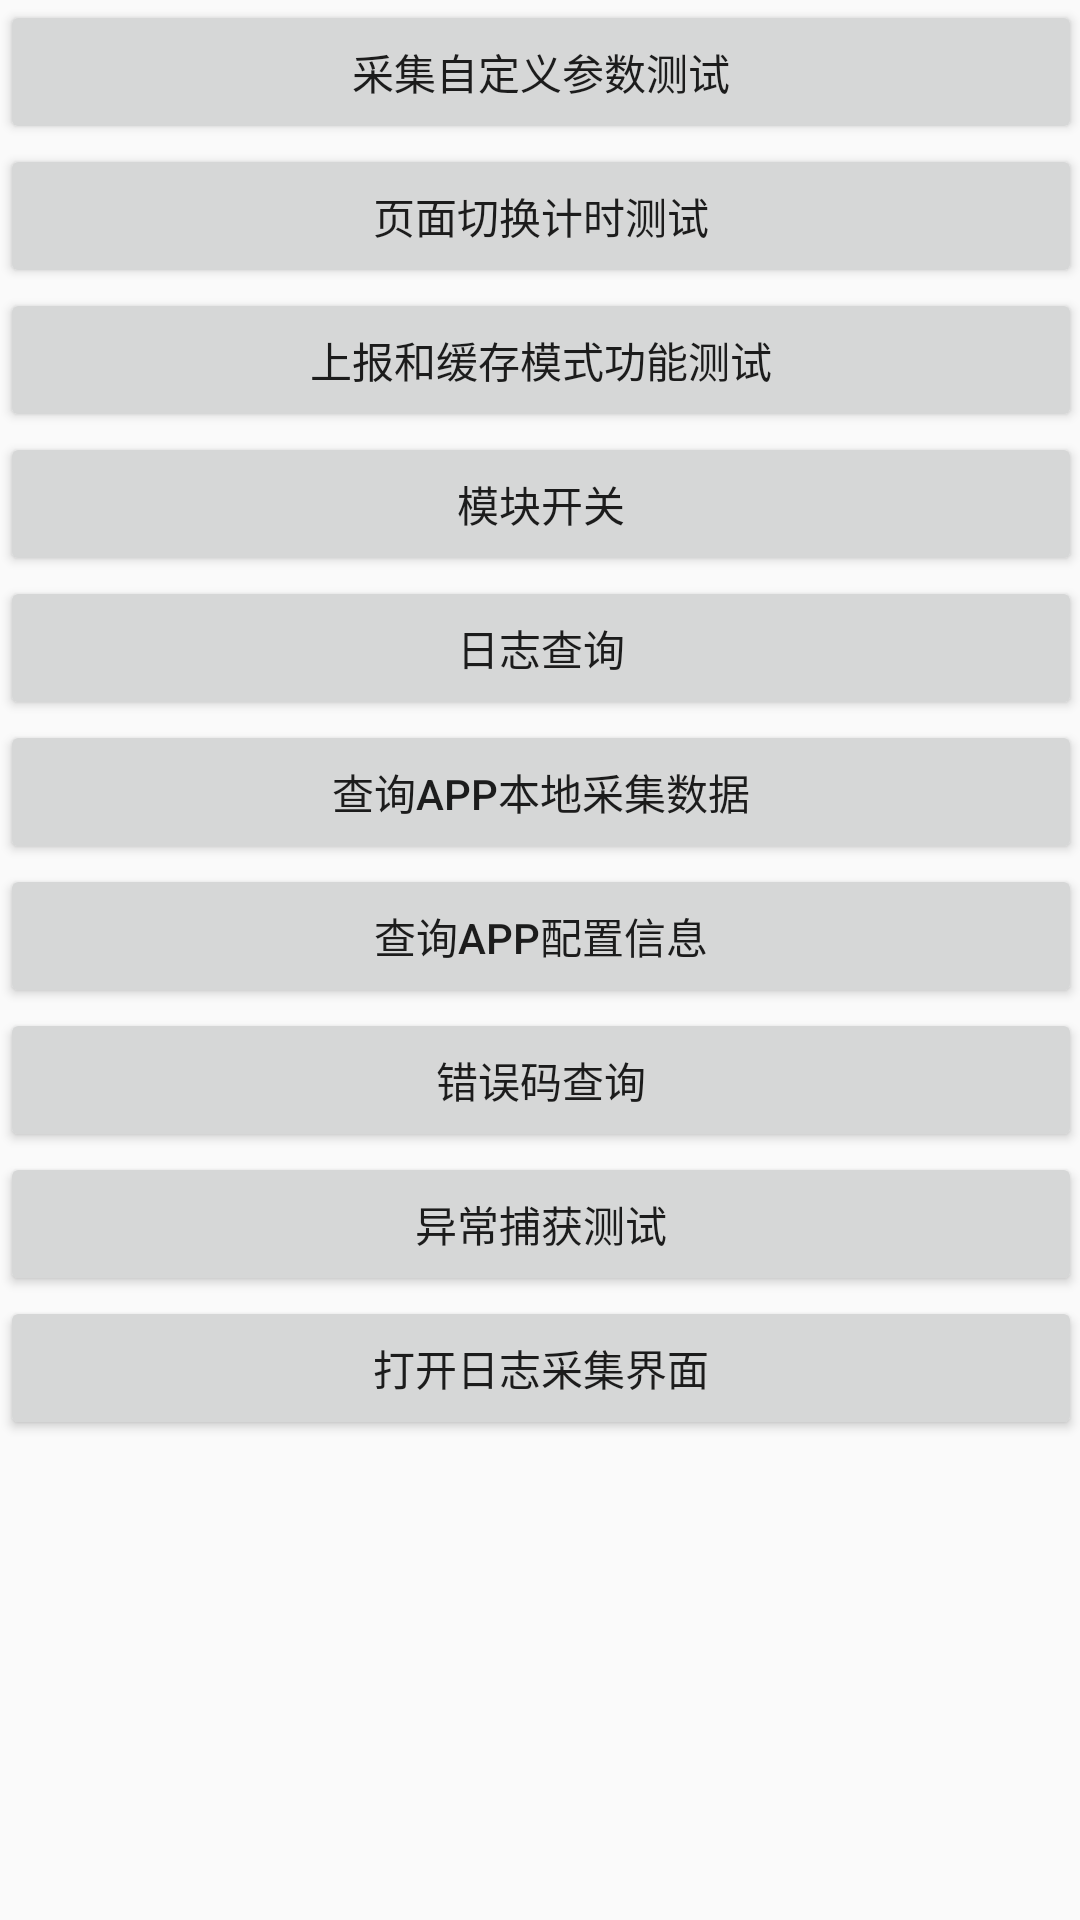

Produce the Android XML layout that renders to this screen, including the resource entries it uses.
<!-- AndroidManifest.xml: application theme AppTheme -->
<!-- res/layout/activity_test_func_menu_layout.xml -->
<?xml version="1.0" encoding="utf-8"?>
<ScrollView
    xmlns:android="http://schemas.android.com/apk/res/android"
    xmlns:tools="http://schemas.android.com/tools"
    android:id="@+id/activity_main"
    android:layout_width="match_parent"
    android:layout_height="match_parent"
    android:paddingBottom="@dimen/activity_vertical_margin"
    android:paddingLeft="@dimen/activity_horizontal_margin"
    android:paddingRight="@dimen/activity_horizontal_margin"
    android:paddingTop="@dimen/activity_vertical_margin"
    tools:context="com.eebbk.behavior.demo.demonstration.EventActivity">

    <LinearLayout
        android:layout_width="match_parent"
        android:layout_height="match_parent"
        android:orientation="vertical" >

        <Button
            android:text="@string/event_test"
            android:layout_width="match_parent"
            android:layout_height="wrap_content"
            android:onClick="onEvent"/>

        <Button
            android:text="@string/page_test"
            android:layout_width="match_parent"
            android:layout_height="wrap_content"
            android:onClick="onPage"/>

        <Button
            android:text="@string/mode_test"
            android:layout_width="match_parent"
            android:layout_height="wrap_content"
            android:onClick="onMode"/>

        <Button
            android:text="@string/module_switch"
            android:layout_width="match_parent"
            android:layout_height="wrap_content"
            android:onClick="onModuleSwitch"/>

        <Button
            android:text="@string/log"
            android:layout_width="match_parent"
            android:layout_height="wrap_content"
            android:onClick="onLog"/>

        <Button
            android:text="@string/menu_query_local"
            android:layout_width="match_parent"
            android:layout_height="wrap_content"
            android:onClick="onQuery"/>

        <Button
            android:text="@string/menu_query_config_local"
            android:layout_width="match_parent"
            android:layout_height="wrap_content"
            android:onClick="onQueryConfig"/>

        <Button
            android:text="@string/menu_error_code"
            android:layout_width="match_parent"
            android:layout_height="wrap_content"
            android:onClick="onMenuErrorCode"/>

        <Button
            android:text="@string/menu_crash"
            android:layout_width="match_parent"
            android:layout_height="wrap_content"
            android:onClick="onMenuCrash"/>

        <Button
            android:text="@string/log_view"
            android:layout_width="match_parent"
            android:layout_height="wrap_content"
            android:onClick="onLogView"/>

    </LinearLayout>
</ScrollView>
<!-- resources referenced by this layout -->
<resources>
  <string name="event_test">采集自定义参数测试</string>
  <string name="log">日志查询</string>
  <string name="log_view">打开日志采集界面</string>
  <string name="menu_crash">异常捕获测试</string>
  <string name="menu_error_code">错误码查询</string>
  <string name="menu_query_config_local">查询app配置信息</string>
  <string name="menu_query_local">查询app本地采集数据</string>
  <string name="mode_test">上报和缓存模式功能测试</string>
  <string name="module_switch">模块开关</string>
  <string name="page_test">页面切换计时测试</string>
  <style name="AppTheme" parent="Theme.AppCompat.Light.DarkActionBar">
          
          <item name="colorPrimary">@color/colorPrimary</item>
          <item name="colorPrimaryDark">@color/colorPrimaryDark</item>
          <item name="colorAccent">@color/colorAccent</item>
      </style>
  <color name="colorPrimary">#5270a0</color>
  <color name="colorPrimaryDark">#303F9F</color>
  <color name="colorAccent">#ac7386</color>
</resources>
